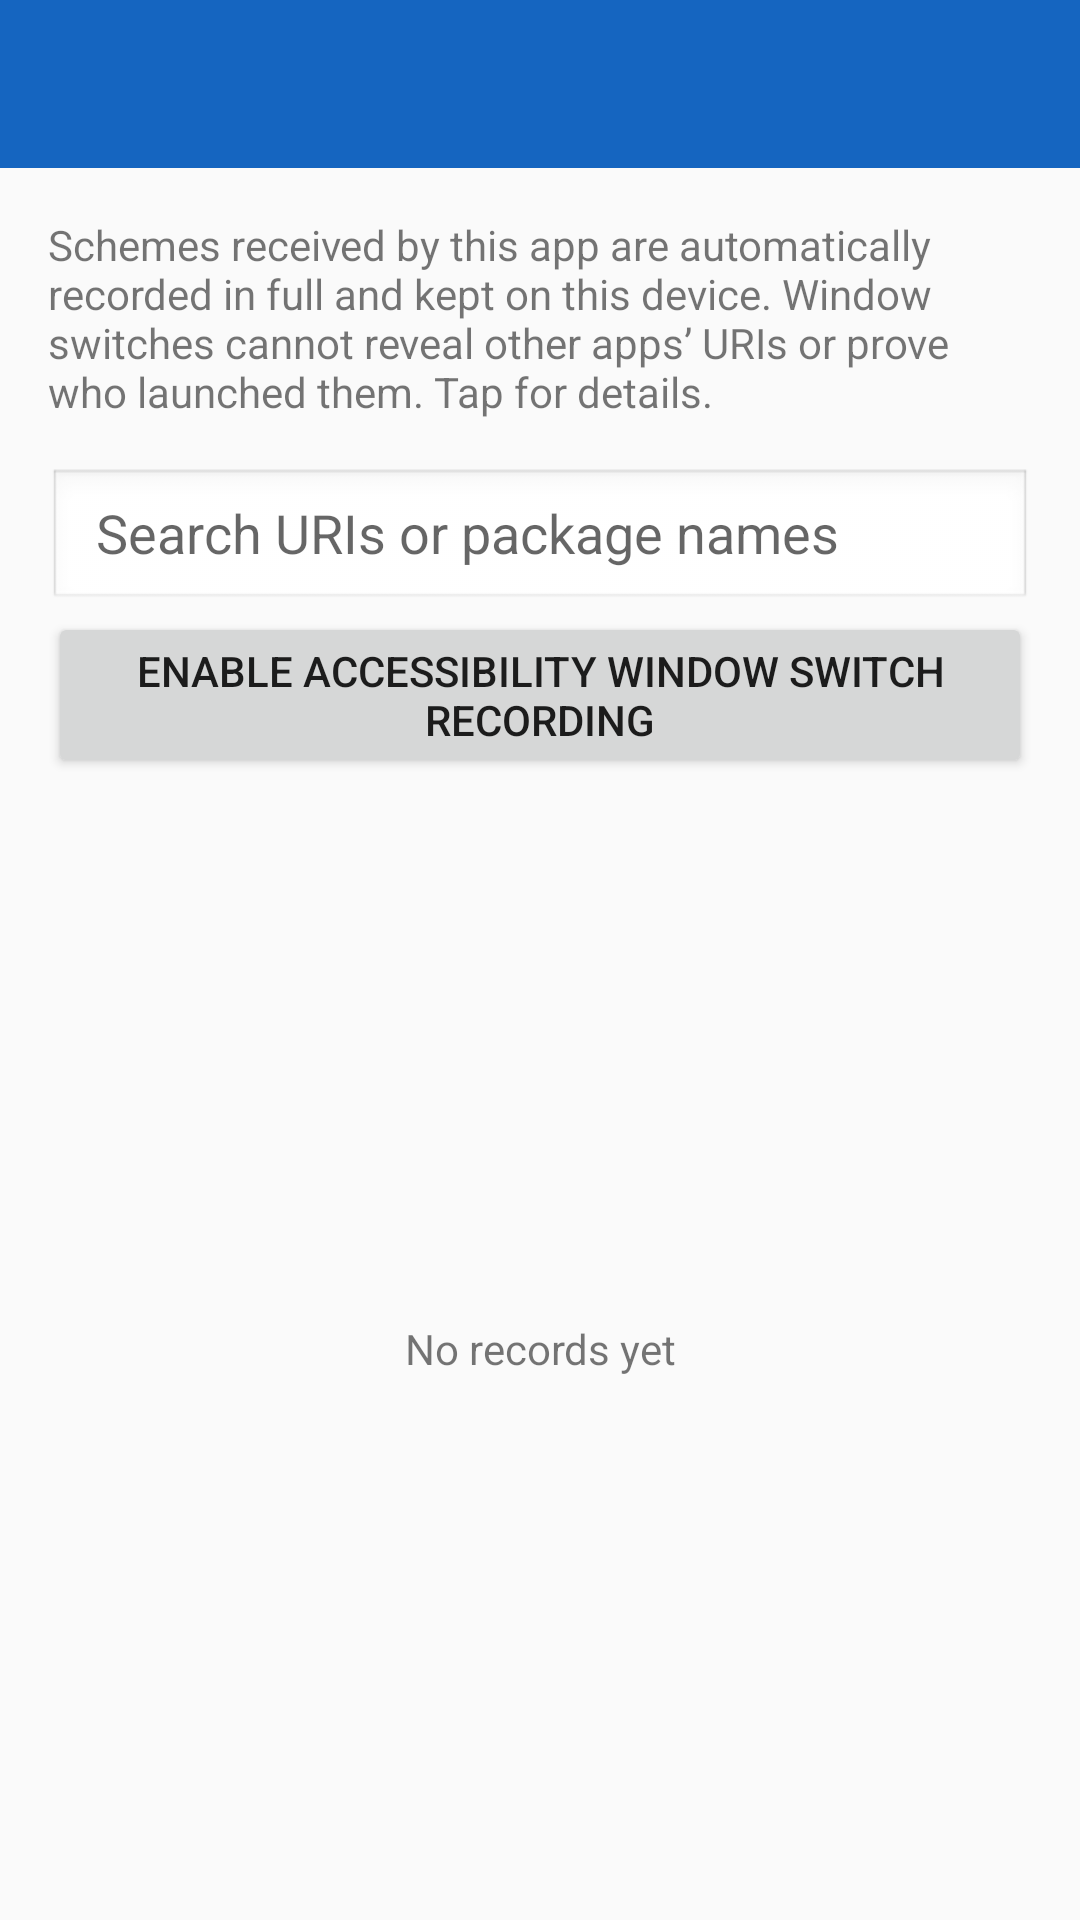

Here is an Android app screen rendered from its layout file. Give the layout XML and the strings, colors and styles it references.
<!-- AndroidManifest.xml: application theme Theme.SchemesInterceptor -->
<!-- res/layout/activity_jump_records.xml -->
<?xml version="1.0" encoding="utf-8"?>
<LinearLayout xmlns:android="http://schemas.android.com/apk/res/android"
    xmlns:app="http://schemas.android.com/apk/res-auto"
    android:id="@+id/records_root"
    android:layout_width="match_parent"
    android:layout_height="match_parent"
    android:orientation="vertical">

    <androidx.appcompat.widget.Toolbar
        android:id="@+id/records_toolbar"
        android:layout_width="match_parent"
        android:layout_height="?attr/actionBarSize"
        android:background="?attr/colorPrimary"
        android:theme="@style/ThemeOverlay.AppCompat.Dark.ActionBar"
        app:popupTheme="@style/ThemeOverlay.AppCompat.Light" />

    <TextView
        android:id="@+id/records_help"
        android:layout_width="match_parent"
        android:layout_height="wrap_content"
        android:background="?attr/selectableItemBackground"
        android:focusable="true"
        android:minHeight="48dp"
        android:padding="16dp"
        android:text="@string/jump_records_summary" />

    <androidx.appcompat.widget.AppCompatEditText
        android:id="@+id/records_search"
        android:layout_width="match_parent"
        android:layout_height="48dp"
        android:layout_marginHorizontal="16dp"
        android:background="@android:drawable/edit_text"
        android:hint="@string/search_records_hint"
        android:imeOptions="actionSearch"
        android:inputType="text"
        android:paddingHorizontal="16dp"
        android:singleLine="true" />

    <Button
        android:id="@+id/accessibility_settings"
        android:layout_width="match_parent"
        android:layout_height="wrap_content"
        android:layout_marginHorizontal="16dp"
        android:text="@string/window_recording_off" />

    <FrameLayout
        android:layout_width="match_parent"
        android:layout_height="0dp"
        android:layout_weight="1">

        <androidx.recyclerview.widget.RecyclerView
            android:id="@+id/records_list"
            android:layout_width="match_parent"
            android:layout_height="match_parent" />

        <TextView
            android:id="@+id/records_empty"
            android:layout_width="match_parent"
            android:layout_height="wrap_content"
            android:layout_gravity="center"
            android:gravity="center"
            android:padding="16dp"
            android:text="@string/no_records" />
    </FrameLayout>
</LinearLayout>
<!-- resources referenced by this layout -->
<resources>
  <string name="jump_records_summary">Schemes received by this app are automatically recorded in full and kept on this device. Window switches cannot reveal other apps’ URIs or prove who launched them. Tap for details.</string>
  <string name="no_records">No records yet</string>
  <string name="search_records_hint">Search URIs or package names</string>
  <string name="window_recording_off">Enable accessibility window switch recording</string>
  <style name="Theme.SchemesInterceptor" parent="Theme.AppCompat.DayNight.NoActionBar">
          <item name="colorPrimary">@color/primary</item>
          <item name="colorPrimaryDark">@color/primary_dark</item>
          <item name="colorAccent">@color/accent</item>
          <item name="android:statusBarColor">@color/primary_dark</item>
          <item name="android:windowDrawsSystemBarBackgrounds">true</item>
          <item name="android:windowLightStatusBar">false</item>
      </style>
  <color name="primary">#1565C0</color>
  <color name="primary_dark">#0D47A1</color>
  <color name="accent">#1565C0</color>
</resources>
